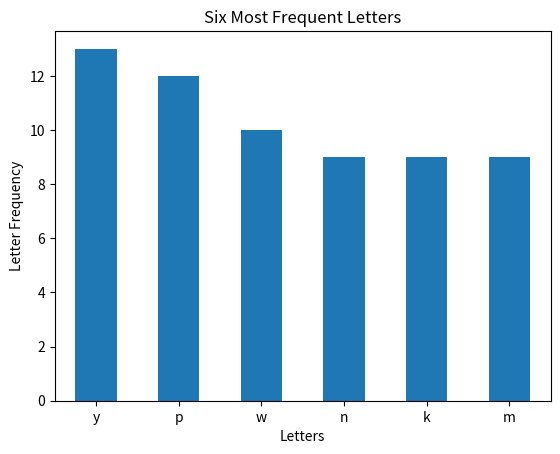

The matplotlib source for this figure:
#!/usr/bin/env python
# coding: utf-8

import pandas as pd

get_ipython().run_line_magic('matplotlib', 'inline')
import matplotlib.pyplot as plt

# ## 1 Use pandas to create a Series from the following data:
# 
# ["kiwi", "mango", "strawberry", "pineapple", "gala apple", "honeycrisp apple", "tomato", "watermelon", "honeydew", "kiwi", "kiwi", "kiwi", "mango", "blueberry", "blackberry", "gooseberry", "papaya"]

vowels = list('aeiou')

# ##### a. Name the variable that holds the series fruits.

fruits = pd.Series(["kiwi", "mango", "strawberry", "pineapple", "gala apple", "honeycrisp apple", "tomato", "watermelon", 
          "honeydew", "kiwi", "kiwi", "kiwi", "mango", "blueberry", "blackberry", "gooseberry", "papaya"])

# ##### b. Run .describe() on the series to see what describe returns for a series of strings.

fruits.describe()

# ##### c. Run the code necessary to produce only the unique fruit names.

fruits.unique()

# ##### d. Determine how many times each value occurs in the series.

fruit_name_count = fruits.value_counts()
fruit_name_count

# ##### e. Determine the most frequently occurring fruit name from the series.

most_frequent_fruit = fruit_name_count.head(1)
most_frequent_fruit

# ##### f. Determine the least frequently occurring fruit name from the series.

least_frequent_fruit = fruit_name_count.tail(1)
least_frequent_fruit

# ##### g. Write the code to get the longest string from the fruits series.

longest_fruit_name = fruits[fruits.str.len() == fruits.str.len().max()]
longest_fruit_name

# ##### h. Find the fruit(s) with 5 or more letters in the name.

fruits_with_five_or_more = fruits[fruits.str.len() >= 5]
fruits_with_five_or_more

# ##### i. Capitalize all the fruit strings in the series.

capitalize_fruit_names = fruits.str.capitalize()
capitalize_fruit_names

# ##### j. Count the letter "a" in all the fruits (use string vectorization)

a_count = fruits.str.count('a').sum()
a_count

# ##### k. Output the number of vowels in each and every fruit.

fruits.str.count(r'[aeiou]')

# ##### l. Use the .apply method and a lambda function to find the fruit(s) containing two or more "o" letters in the name.

fruits[fruits.apply(lambda s: s.count('o') > 1)]

# ##### m. Write the code to get only the fruits containing "berry" in the name

fruits[fruits.str.contains('berry')]

# ##### n. Write the code to get only the fruits containing "apple" in the name

fruits[fruits.str.contains('apple')]

# ##### o. Which fruit has the highest amount of vowels?

longest_fruit_name = fruits[fruits.str.count(r'[aeiou]') == fruits.str.count(r'[aeiou]').max()]
longest_fruit_name

# ### 3. Use pandas to create a Series from the following data:

dollar_amounts = pd.Series(['$796,459.41', '$278.60', '$482,571.67', '$4,503,915.98', '$2,121,418.3', '$1,260,813.3', '$87,231.01', 
                            '$1,509,175.45', '$4,138,548.00', '$2,848,913.80', '$594,715.39', '$4,789,988.17', '$4,513,644.5', 
                            '$3,191,059.97', '$1,758,712.24', '$4,338,283.54', '$4,738,303.38', '$2,791,759.67', '$769,681.94', 
                            '$452,650.23'])

# - What is the data type of the series?

type(dollar_amounts)
# pandas.core.series.Series

# - Use series operations to convert the series to a numeric data type.

new_dollar_amounts = dollar_amounts.str.replace('$','').str.replace(',','').astype(float)
new_dollar_amounts

# - What is the maximum value? The minimum?

new_dollar_amounts.max()

new_dollar_amounts.min()


# - Bin the data into 4 equally sized intervals and show how many values fall into each bin.

pd.cut(new_dollar_amounts, 4).value_counts()

# - Plot a histogram of the data. Be sure to include a title and axis labels.

new_dollar_amounts.plot.hist()
plt.title("Dollar Amount by Range")
plt.xlabel("Dollar Amount")
plt.show()

# ### 4. Use pandas to create a Series from the following exam scores:

exam_scores = pd.Series([60, 86, 75, 62, 93, 71, 60, 83, 95, 78, 65, 72, 69, 81, 96, 80, 85, 92, 82, 78])
type(exam_scores)

# - What is the minimum exam score? The max, mean, median?

exam_scores.agg(['min', 'max' ,'mean', 'median'])

# - Plot a histogram of the scores.

exam_scores.plot.hist()

# - Convert each of the numbers above into a letter grade. For example, 86 should be a 'B' and 95 should be an 'A'.

def score_to_letter_grade(num):
    if num >= 90:
        letter = 'A'
    elif num >= 80:
        letter = 'B'
    elif num >= 70:
        letter = 'C'
    elif num >= 60:
        letter = 'D'
    else:
        letter = 'F'
    return letter


letter_grade = exam_scores.apply(score_to_letter_grade)
letter_grade


# - Write the code necessary to implement a curve. I.e. that grade closest to 100 should be converted to a 100, 
#   and that many points should be given to every other score as well.

curve_points = 100 - exam_scores.max()
curve_points

def curve_grades(score):
    return score + curve_points

curved_grades = exam_scores.apply(curve_grades)
curved_grades

# ### 5. Use pandas to create a Series from the following string:

letters = pd.Series(list('hnvidduckkqxwymbimkccexbkmqygkxoyndmcxnwqarhyffsjpsrabtjzsypmzadfavyrnndndvswreauxovncxtwzpwejilzjrmmbbgbyxvjtewqthafnbkqplarokkyydtubbmnexoypulzwfhqvckdpqtpoppzqrmcvhhpwgjwupgzhiofohawytlsiyecuproguy'))
letters

# #### What is the most frequently occuring letter? 

letters.value_counts().head(1)

# Least frequently occuring?

letters.value_counts().tail(1)

# #### How many vowels are in the list?

letters[letters.isin(vowels)].size

# #### How many consonants are in the list?

letters[~ letters.isin(vowels)].size

# #### Create a series that has all of the same letters, but uppercased

letters.str.upper()

# #### Create a bar plot of the frequencies of the 6 most frequently occuring letters.

six_most_freq = letters.value_counts().head(6)
six_most_freq

six_most_freq.plot.bar()
plt.title("Six Most Frequent Letters")
plt.xticks(rotation=0)
plt.ylabel("Letter Frequency")
plt.xlabel("Letters")
plt.show()